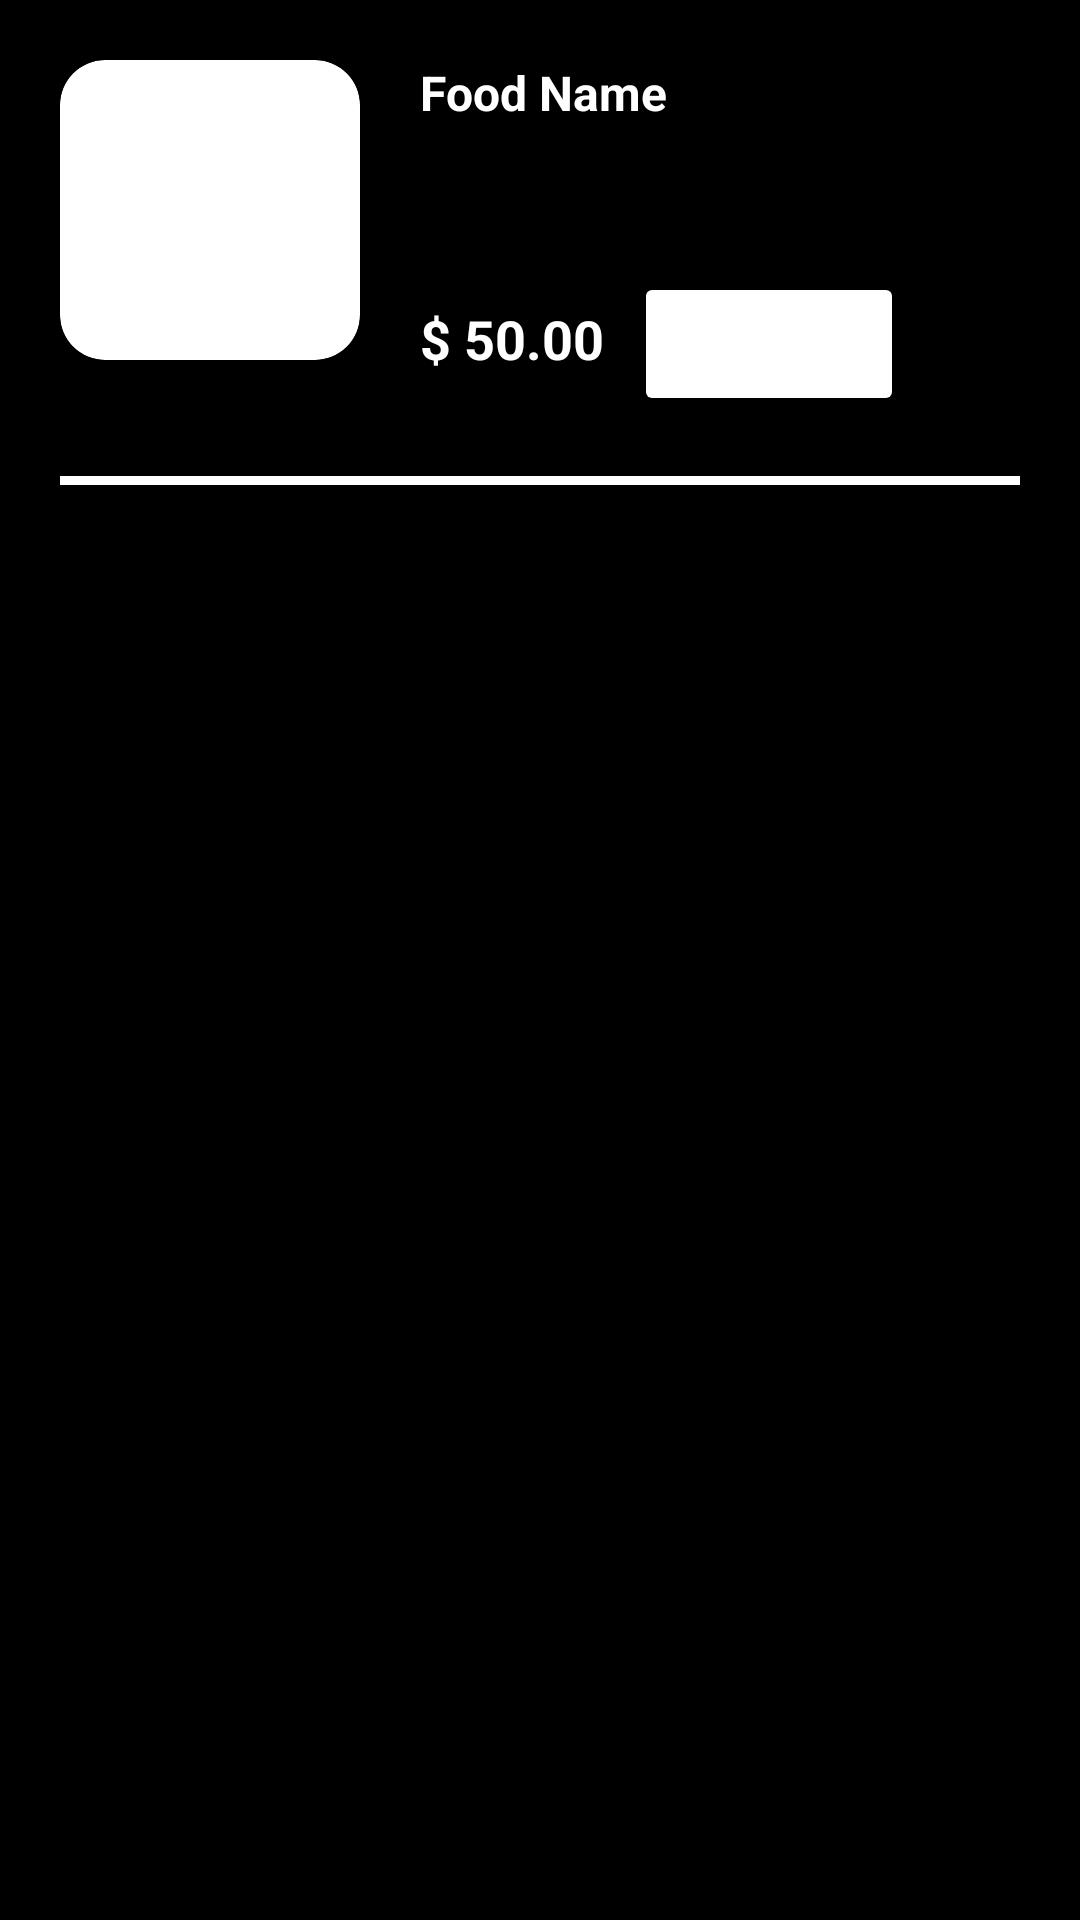

This screen was rendered from an Android layout file. Write that file and the resources it references.
<!-- AndroidManifest.xml: application theme Theme.RestauranteKotlin -->
<!-- res/layout/food_item.xml -->
<?xml version="1.0" encoding="utf-8"?>
<androidx.constraintlayout.widget.ConstraintLayout xmlns:android="http://schemas.android.com/apk/res/android"
    android:layout_width="match_parent"
    android:layout_height="wrap_content"
    xmlns:app="http://schemas.android.com/apk/res-auto"
    android:background="@color/black">

    <androidx.cardview.widget.CardView
        android:id="@+id/containerImg"
        android:layout_width="100dp"
        android:layout_height="100dp"
        app:cardCornerRadius="15dp"
        app:cardBackgroundColor="@color/white"
        android:layout_margin="20dp"
        app:cardElevation="8dp"
        app:layout_constraintTop_toTopOf="parent"
        app:layout_constraintStart_toStartOf="parent">

        <ImageView
            android:id="@+id/imgFood"
            android:layout_width="100dp"
            android:layout_height="80dp"
            android:layout_gravity="center"
            android:scaleType="centerCrop"/>

    </androidx.cardview.widget.CardView>

    <TextView
        android:id="@+id/txtFoodName"
        android:layout_width="wrap_content"
        android:layout_height="wrap_content"
        android:text="Food Name"
        android:textSize="16sp"
        android:textColor="@color/white"
        android:textStyle="bold"
        android:layout_margin="20dp"
        app:layout_constraintStart_toEndOf="@id/containerImg"
        app:layout_constraintTop_toTopOf="parent"
        />

    <TextView
        android:id="@+id/txtFoodDescription"
        android:layout_width="match_parent"
        android:layout_height="wrap_content"
        android:textSize="14sp"
        android:textColor="@color/white"
        android:textStyle="bold"
        android:layout_marginStart="140dp"
        android:layout_marginEnd="10dp"
        android:layout_marginVertical="20dp"
        app:layout_constraintTop_toBottomOf="@id/txtFoodName"
        app:layout_constraintStart_toEndOf="@id/containerImg"
        app:layout_constraintEnd_toEndOf="parent"
    />

    <TextView
        android:id="@+id/txtPrice"
        android:layout_width="wrap_content"
        android:layout_height="wrap_content"
        android:text="$ 50.00"
        android:textSize="18sp"
        android:textColor="@color/white"
        android:textStyle="bold"
        android:layout_margin="20dp"
        app:layout_constraintStart_toEndOf="@id/containerImg"
        app:layout_constraintTop_toBottomOf="@id/txtFoodDescription"/>

    <Button
        android:id="@+id/btnAddChart"
        android:layout_width="wrap_content"
        android:layout_height="wrap_content"
        android:text="Add Chart"
        android:textSize="12sp"
        android:textColor="@color/white"
        android:textStyle="bold"
        android:backgroundTint="@color/red"
        android:layout_margin="10dp"
        app:layout_constraintStart_toEndOf="@id/txtPrice"
        app:layout_constraintTop_toBottomOf="@id/txtFoodDescription"/>

    <View
        android:layout_width="match_parent"
        android:layout_height="3dp"
        android:background="@color/white"
        android:layout_margin="20dp"
        app:layout_constraintTop_toBottomOf="@id/btnAddChart"
        app:layout_constraintStart_toStartOf="parent"
        app:layout_constraintEnd_toEndOf="parent"
        />


</androidx.constraintlayout.widget.ConstraintLayout>
<!-- resources referenced by this layout -->
<resources>
  <style name="Theme.RestauranteKotlin" parent="Base.Theme.RestauranteKotlin" />
  <style name="Base.Theme.RestauranteKotlin" parent="Theme.Material3.DayNight.NoActionBar">
          <item name="android:statusBarColor">@color/black</item>
          
          
      </style>
  <!-- not gathered from this repository: default colours our renderer supplied (Android Studio template values) -->
  <color name="black">#FF000000</color>
  <color name="white">#FFFFFFFF</color>
</resources>
